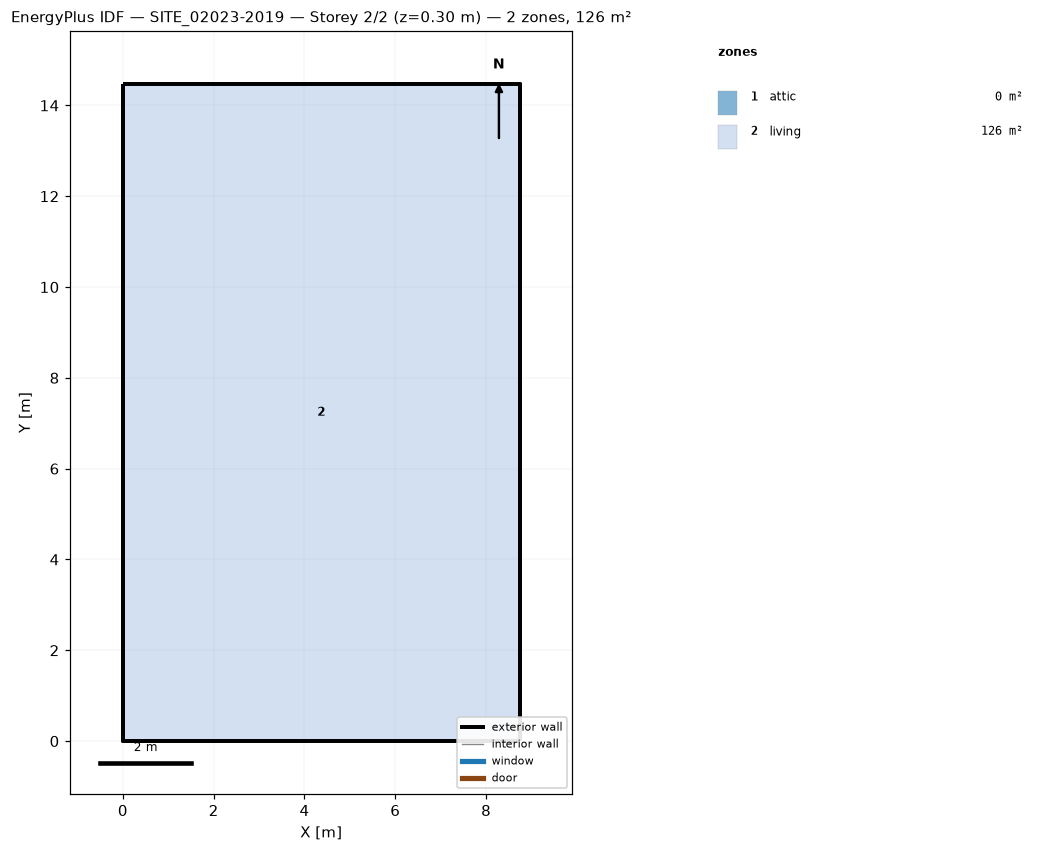
=== STOREY PLAN SPEC (per zone: floor XY polygon, exterior-wall plan segments, windows/doors) ===
zone 1: attic  (0.0 m²)
  exterior wall: (8.74, 0.00) – (8.74, 14.47) – (8.74, 7.24)  [21.7 m]
  exterior wall: (0.00, 14.47) – (0.00, 0.00) – (0.00, 7.24)  [21.7 m]
zone 2: living  (126.4 m²)
  floor: (0.00, 0.00) (0.00, 14.47) (8.74, 14.47) (8.74, 0.00)
  exterior wall: (0.00, 0.00) – (8.74, 0.00)  [8.7 m]
  exterior wall: (8.74, 0.00) – (8.74, 14.47)  [14.5 m]
  exterior wall: (8.74, 14.47) – (0.00, 14.47)  [8.7 m]
  exterior wall: (0.00, 14.47) – (0.00, 0.00)  [14.5 m]

=== DERIVED (storey summary) ===
Building: SITE_02023-2019
Storey: 2 of 2  (floor level z = 0.30 m)
Storey gross floor area: 126.4 m²
Zones on this storey: 2
  - attic: floor 0.0 m²; exterior wall 43.4 m (34.9 m²); WWR 0.0%
  - living: floor 126.4 m²; exterior wall 46.4 m (129.3 m²); WWR 0.0%
Zone adjacency: (none detected)